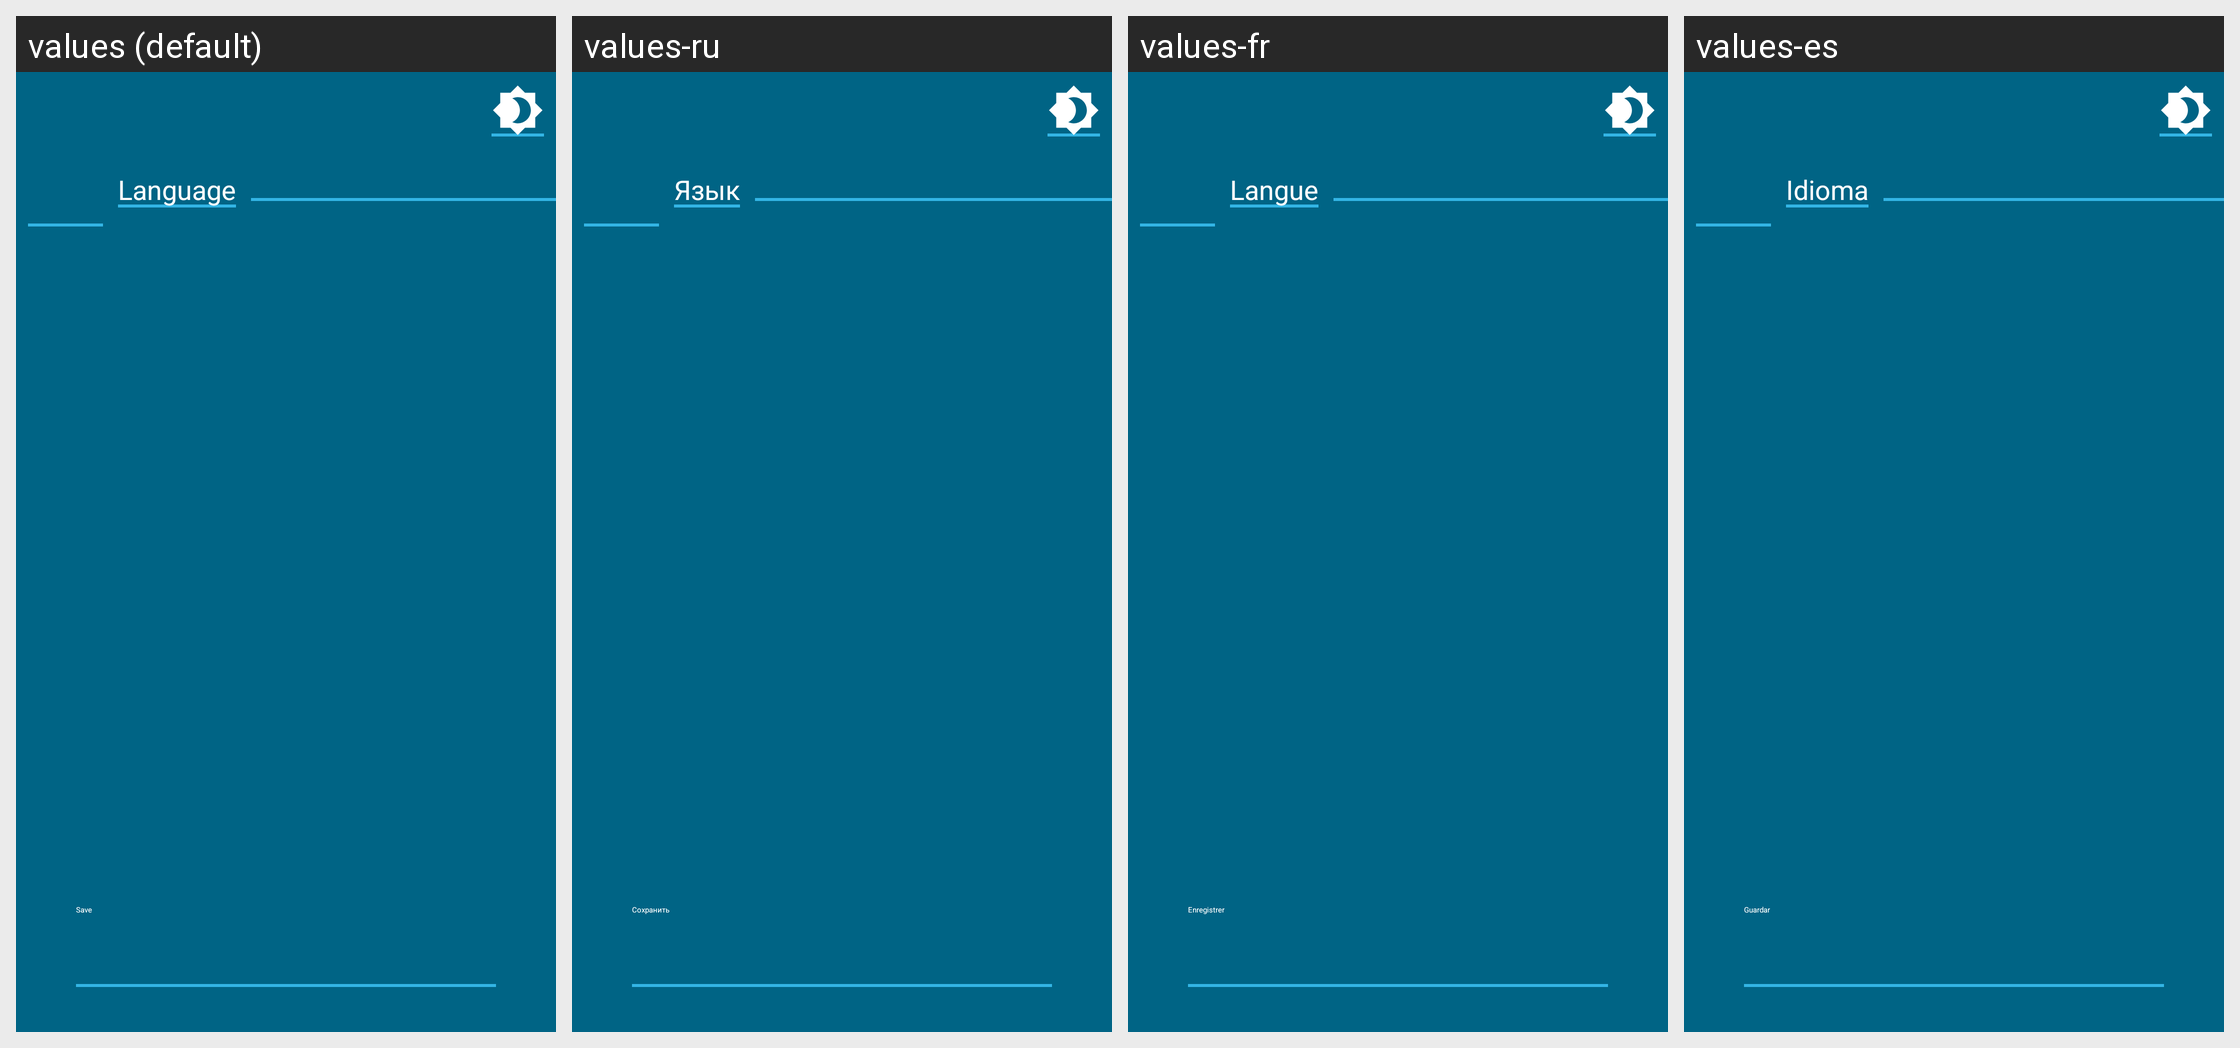

The same Android screen rendered under several of its app's locales, left to right. List the strings drawn on it with the default value and each locale's translation.
Android screen res/layout/activity_settings.xml rendered under 4 locales, left to right: values (default), values-ru, values-fr, values-es. Device: Nexus 5 (rendered at 1080×1920; each locale shown at half size, 540×960, under a caption strip naming it); theme Theme.WeatherApp.
Strings drawn on this screen, with the default value and each locale's value (text and hints the layout hard-codes, and strings that could not be matched under every locale, appear in the picture but are not listed):

save_button
  values: Save
  values-ru: Сохранить
  values-fr: Enregistrer
  values-es: Guardar

lang_app
  values: Language
  values-ru: Язык
  values-fr: Langue
  values-es: Idioma
